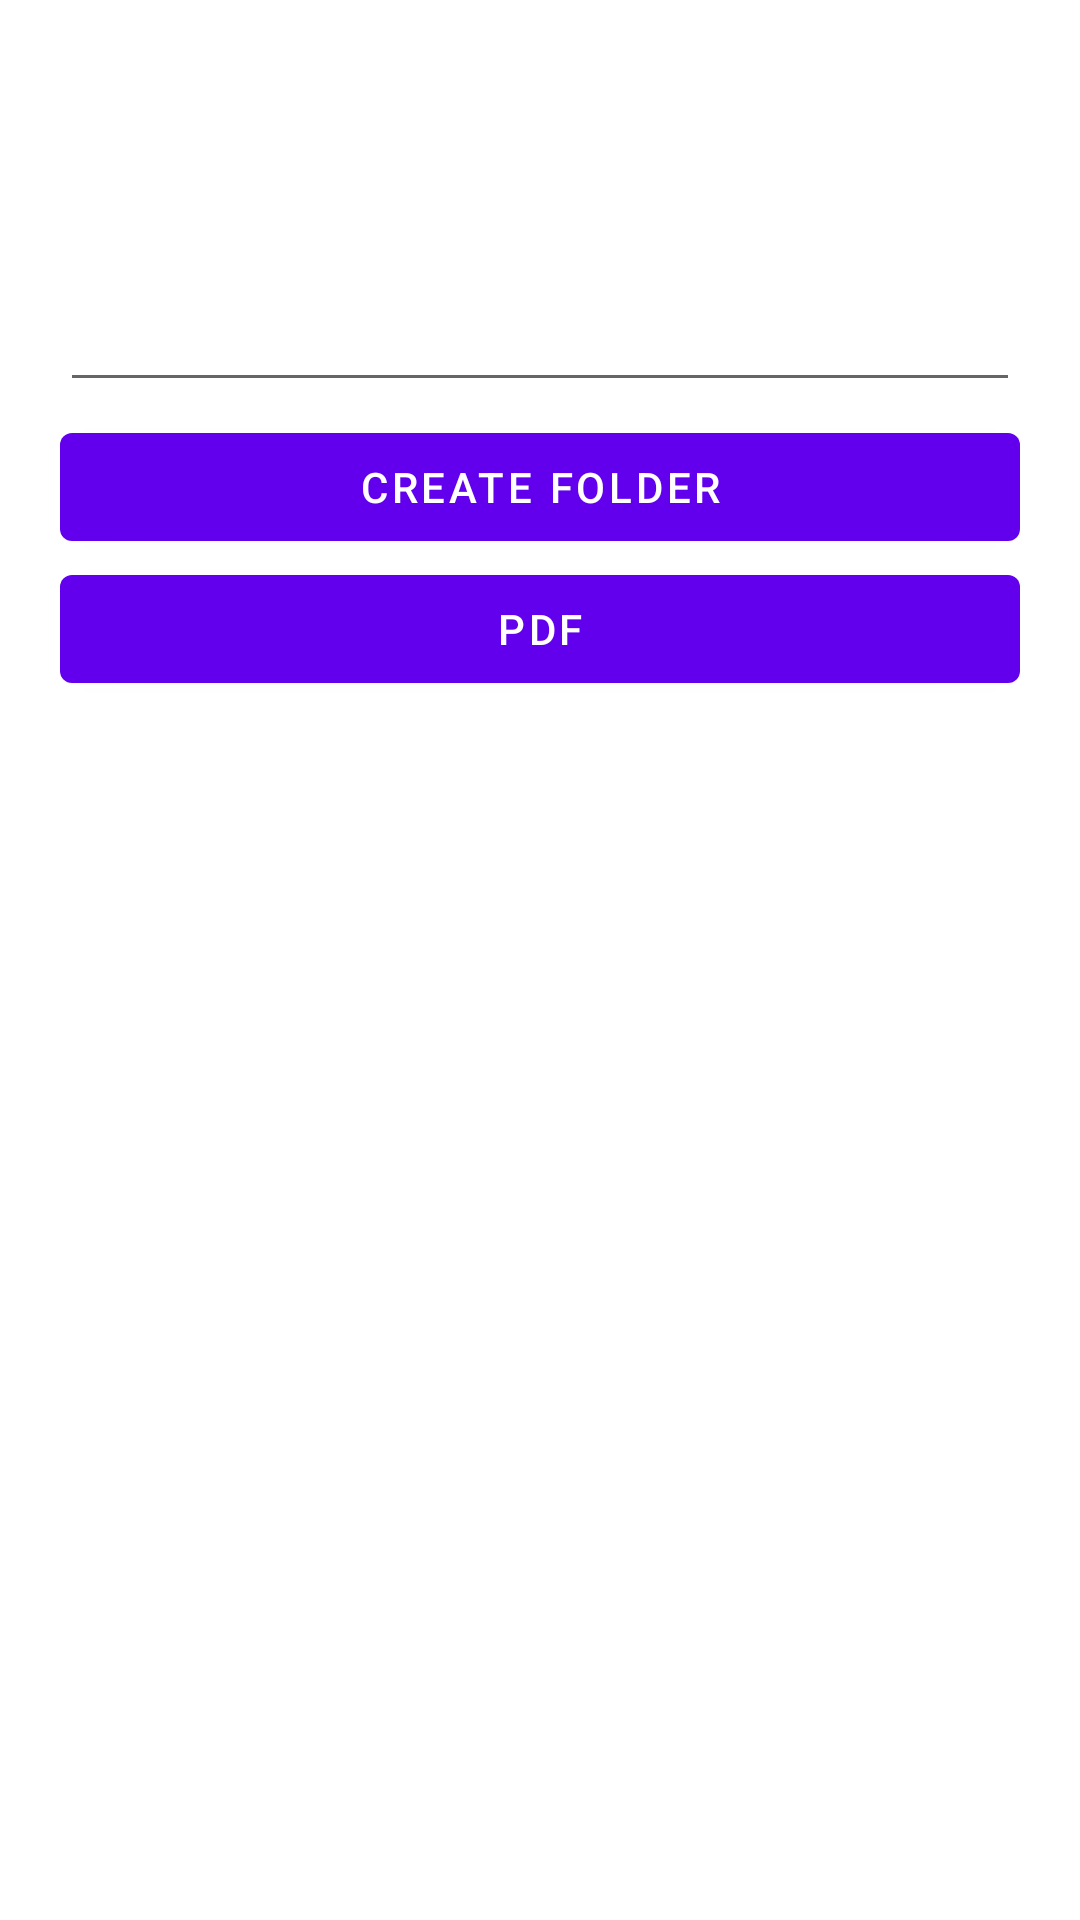

Here is an Android app screen rendered from its layout file. Give the layout XML and the strings, colors and styles it references.
<!-- AndroidManifest.xml: application theme Theme.ManageExternalStorage -->
<!-- res/layout/activity_main.xml -->
<?xml version="1.0" encoding="utf-8"?>
<androidx.constraintlayout.widget.ConstraintLayout xmlns:android="http://schemas.android.com/apk/res/android"
    xmlns:app="http://schemas.android.com/apk/res-auto"
    xmlns:tools="http://schemas.android.com/tools"
    android:layout_width="match_parent"
    android:layout_height="match_parent"
    android:padding="20dp"
    tools:context=".view.MainActivity">
    <EditText
        android:id="@+id/folderNameEt"
        android:layout_width="match_parent"
        android:layout_height="60sp"
        android:inputType="text"
        android:autofillHints="Folder Name..."
        app:layout_constraintTop_toTopOf="parent"
        app:layout_constraintStart_toStartOf="parent"
        app:layout_constraintEnd_toEndOf="parent"
        app:layout_constraintBottom_toBottomOf="parent"
        app:layout_constraintVertical_bias="0.1"/>

    
    <com.google.android.material.button.MaterialButton
        android:id="@+id/createFolderBtn"
        android:layout_width="match_parent"
        android:layout_height="wrap_content"
        android:layout_marginTop="10dp"
        android:text="Create Folder"
        app:layout_constraintTop_toTopOf="parent"
        app:layout_constraintStart_toStartOf="parent"
        app:layout_constraintEnd_toEndOf="parent"
        app:layout_constraintBottom_toBottomOf="parent"
        app:layout_constraintVertical_bias="0.2"/>
    <com.google.android.material.button.MaterialButton
        android:id="@+id/pdfBtn"
        android:layout_width="match_parent"
        android:layout_height="wrap_content"
        android:text="Pdf"
        app:layout_constraintTop_toTopOf="parent"
        app:layout_constraintStart_toStartOf="parent"
        app:layout_constraintEnd_toEndOf="parent"
        app:layout_constraintBottom_toBottomOf="parent"
        app:layout_constraintVertical_bias="0.3"/>

</androidx.constraintlayout.widget.ConstraintLayout>
<!-- resources referenced by this layout -->
<resources>
  <style name="Theme.ManageExternalStorage" parent="Theme.MaterialComponents.DayNight.DarkActionBar">
          
          <item name="colorPrimary">@color/purple_500</item>
          <item name="colorPrimaryVariant">@color/purple_700</item>
          <item name="colorOnPrimary">@color/white</item>
          
          <item name="colorSecondary">@color/teal_200</item>
          <item name="colorSecondaryVariant">@color/teal_700</item>
          <item name="colorOnSecondary">@color/black</item>
          
          <item name="android:statusBarColor" tools:targetApi="21">?attr/colorPrimaryVariant</item>
          
      </style>
  <!-- not gathered from this repository: default colours our renderer supplied (Android Studio template values) -->
  <color name="purple_500">#FF6200EE</color>
  <color name="purple_700">#FF3700B3</color>
  <color name="teal_200">#FF03DAC5</color>
  <color name="teal_700">#FF018786</color>
  <color name="black">#FF000000</color>
  <color name="white">#FFFFFFFF</color>
</resources>
